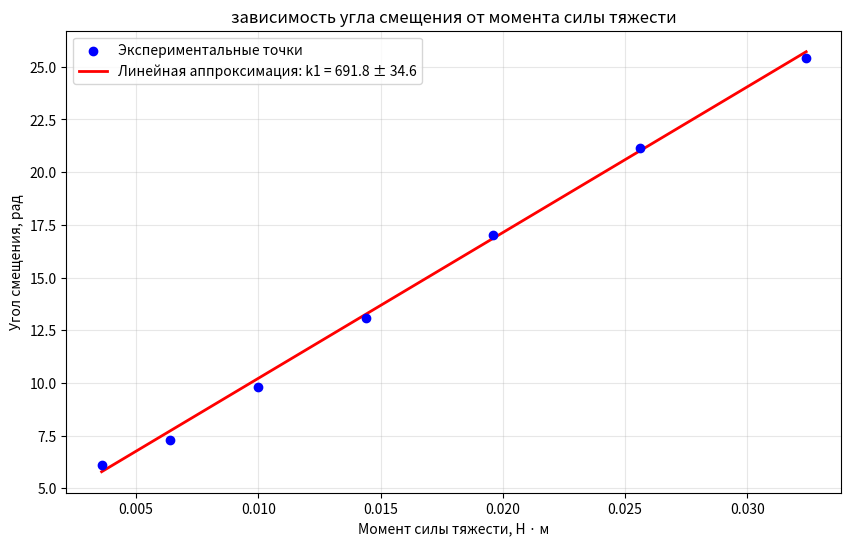

Reproduce this figure in Python.
import numpy as np
import matplotlib.pyplot as plt
from scipy import stats

# Генерируем случайные данные
np.random.seed(42)  # для воспроизводимости результатов
x1 = [0.06, 0.08, 0.10, 0.12, 0.14, 0.16, 0.18]
y1 = [2.47, 2.7, 3.13, 3.619, 4.125, 4.6, 5.04]

x = [i ** 2 for i in x1]
y = [j ** 2 for j in y1]

# Вычисляем коэффициенты линейной регрессии с оценкой погрешностей
slope, intercept, r_value, p_value, std_err = stats.linregress(x, y)

# Альтернативный способ через polyfit с ковариационной матрицей
coefficients, covariance = np.polyfit(x, y, 1, cov=True)  # 1 - степень полинома (линейная)
a = coefficients[0]  # угловой коэффициент
a_error = np.sqrt(covariance[0, 0])  # стандартная ошибка углового коэффициента



# Создаем линию аппроксимации
x_fit = np.linspace(min(x), max(x), 100)
y_fit = a * x_fit + 3.3



# Доверительный интервал для линии регрессии
# Стандартная ошибка предсказания
y_err = std_err * np.sqrt(1/len(x) + (x_fit - np.mean(x))**2 / np.sum((x - np.mean(x))**2))


plt.figure(figsize=(10, 6))
plt.scatter(x, y, color='blue', zorder=5, label='Экспериментальные точки')
plt.plot(x_fit, y_fit, color='red', linewidth=2, 
         label=f'Линейная аппроксимация: k1 = {a:.1f} ± 34.6')



plt.xlabel('Момент силы тяжести, Н · м')
plt.ylabel('Угол смещения, рад')
plt.legend()
plt.grid(True, alpha=0.3)
plt.title('зависимость угла смещения от момента силы тяжести')
plt.show()